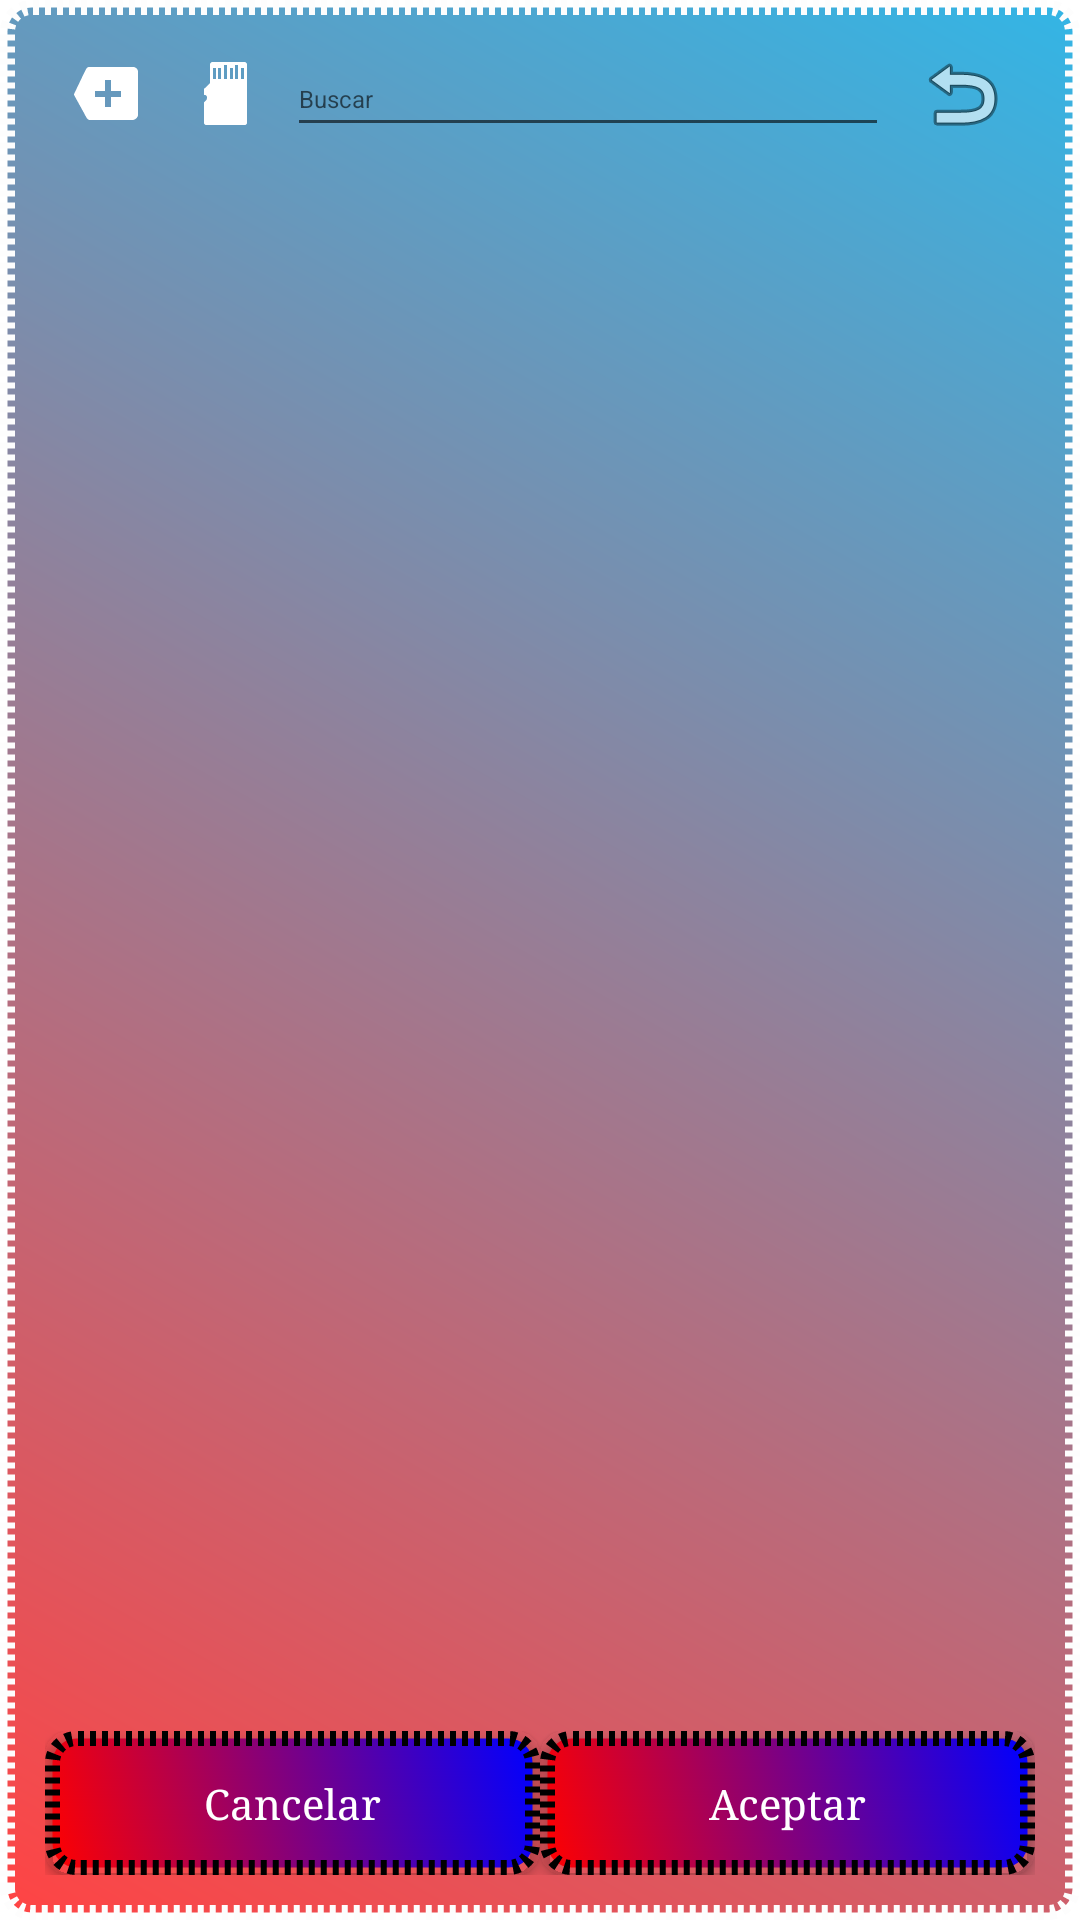

This screen was rendered from an Android layout file. Write that file and the resources it references.
<!-- AndroidManifest.xml: fallback theme Theme.MaterialComponents.DayNight.NoActionBar -->
<!-- res/layout/activity_buscador_actividad.xml -->
<?xml version="1.0" encoding="utf-8"?>
<android.support.constraint.ConstraintLayout xmlns:android="http://schemas.android.com/apk/res/android"
    xmlns:app="http://schemas.android.com/apk/res-auto"
    xmlns:tools="http://schemas.android.com/tools"
    android:layout_width="match_parent"
    android:layout_height="match_parent"
    tools:context="com.rene.android.reneandroid.Actividades.BuscadorActividad"
    style="@style/fondoBajo">

    <LinearLayout
        android:layout_width="0dp"
        android:layout_height="wrap_content"
        android:layout_marginBottom="8dp"
        android:layout_marginLeft="8dp"
        android:layout_marginRight="8dp"
        android:orientation="horizontal"
        app:layout_constraintBottom_toBottomOf="parent"
        app:layout_constraintLeft_toLeftOf="parent"
        app:layout_constraintRight_toRightOf="parent"
        android:weightSum="1"
        android:layout_marginStart="8dp"
        android:layout_marginEnd="8dp"
        android:id="@+id/linearLayout">

        <Button
            android:id="@+id/b_buscador_cancelar"
            style="@style/boton"
            android:layout_width="wrap_content"
            android:layout_height="wrap_content"
            android:layout_weight="0.5"

            android:onClick="apretoCancelar"
            android:text="Cancelar" />

        <Button
            android:id="@+id/b_buscador_aceptar"
            style="@style/boton"
            android:layout_width="wrap_content"
            android:layout_height="wrap_content"
            android:layout_weight="0.5"
            android:onClick="apretoAceptar"
            android:text="Aceptar" />
    </LinearLayout>

    <LinearLayout
        android:layout_width="0dp"
        android:layout_height="wrap_content"
        android:layout_marginLeft="8dp"
        android:layout_marginRight="8dp"
        android:layout_marginTop="7dp"
        android:gravity="center_vertical"
        android:orientation="horizontal"
        android:weightSum="1"
        app:layout_constraintHorizontal_bias="0.529"
        app:layout_constraintLeft_toLeftOf="parent"
        app:layout_constraintRight_toRightOf="parent"
        app:layout_constraintTop_toTopOf="parent"
        android:layout_marginStart="8dp"
        android:layout_marginEnd="8dp"
        android:id="@+id/linearLayout2">

        <ImageButton
            android:id="@+id/b_buscador_inicio"
            android:layout_width="wrap_content"
            android:layout_height="wrap_content"
            android:layout_weight="0.2"
            android:background="@android:color/transparent"
            android:onClick="apretoInicio"
            app:srcCompat="@android:drawable/stat_notify_more"
            tools:layout_editor_absoluteX="37dp"
            tools:layout_editor_absoluteY="124dp" />

        <ImageButton
            android:id="@+id/b_buscador_sd"
            android:layout_width="wrap_content"
            android:layout_height="wrap_content"

            android:layout_weight="0.2"
            android:background="@android:color/transparent"
            android:onClick="apretoSD"
            app:srcCompat="@android:drawable/stat_notify_sdcard"
            tools:layout_editor_absoluteX="91dp"
            tools:layout_editor_absoluteY="93dp" />

        <EditText
            android:id="@+id/et_buscador_buscar"
            android:layout_width="168dp"
            android:layout_height="35dp"
            android:layout_weight="0.4"
            android:ems="10"
            android:hint="Buscar"
            android:inputType="textPersonName"
            android:textSize="8sp"
            tools:layout_editor_absoluteX="108dp"
            tools:layout_editor_absoluteY="141dp" />

        <ImageButton
            android:id="@+id/b_buscador_atras"
            android:layout_width="wrap_content"
            android:layout_height="wrap_content"
            android:layout_weight="0.2"
            android:background="@android:color/transparent"
            android:onClick="apretoAtras"
            app:srcCompat="@android:drawable/ic_menu_revert"
            tools:layout_editor_absoluteX="320dp"
            tools:layout_editor_absoluteY="148dp" />
    </LinearLayout>

    <ScrollView
        android:id="@+id/sv_buscador_lista"
        android:layout_width="0dp"
        android:layout_height="0dp"
        android:layout_marginBottom="8dp"
        android:layout_marginLeft="8dp"
        android:layout_marginRight="8dp"
        android:layout_marginTop="8dp"
        app:layout_constraintBottom_toTopOf="@+id/linearLayout"
        app:layout_constraintLeft_toLeftOf="parent"
        app:layout_constraintRight_toRightOf="parent"
        app:layout_constraintTop_toBottomOf="@+id/linearLayout2"
        android:layout_marginStart="8dp"
        android:layout_marginEnd="8dp">

        <LinearLayout
            android:layout_width="match_parent"
            android:layout_height="wrap_content"
            android:orientation="vertical" />
    </ScrollView>

</android.support.constraint.ConstraintLayout>
<!-- resources referenced by this layout -->
<resources>
  <style name="boton">
          <item name="android:background">@drawable/estados_de_boton</item>
          <item name="android:textColor">@android:color/white</item>
          <item name="android:typeface">serif</item>
          <item name="android:textAppearance">@style/TextAppearance.AppCompat</item>
  
      </style>
  <style name="fondoBajo">
          <item name="android:background">@drawable/fondo_bajo</item>
      </style>
  <!-- drawable estados_de_boton (drawable) -->
  <?xml version="1.0" encoding="utf-8"?>
  <selector xmlns:android="http://schemas.android.com/apk/res/android">
      <item android:state_pressed="true" android:drawable="@drawable/fondo_boton_pressed"
         /> 
      <item android:state_focused="true" android:drawable="@drawable/fondo_boton_focused"
          /> 
      <item android:drawable="@drawable/fondo_boton_normal"
         /> 
  </selector>
  <!-- drawable fondo_bajo (drawable) -->
  <?xml version="1.0" encoding="utf-8"?>
  <shape xmlns:android="http://schemas.android.com/apk/res/android">
      android:shape="rectangle">
      <gradient android:startColor="@android:color/holo_red_light" android:endColor="@android:color/holo_blue_light" android:angle="45"/>
      <padding android:left="7dp" android:top="7dp" android:right="7dp" android:bottom="7dp" />
      <corners android:radius="8dp" />
      <stroke android:width="5dp" android:color="@color/blanco" android:dashWidth="2dp" android:dashGap="2dp" />
  </shape>
  <!-- drawable fondo_boton_pressed (drawable) -->
  <?xml version="1.0" encoding="utf-8"?>
  <shape xmlns:android="http://schemas.android.com/apk/res/android"
      android:shape="rectangle">
      <gradient android:startColor="@android:color/holo_red_light" android:endColor="@android:color/holo_blue_light" android:angle="45"/>
      <padding android:left="7dp" android:top="7dp" android:right="7dp" android:bottom="7dp" />
      <corners android:radius="8dp" />
      <stroke android:width="5dp" android:color="@android:color/holo_red_dark" android:dashWidth="2dp" android:dashGap="2dp" />
  </shape>
  <!-- drawable fondo_boton_focused (drawable) -->
  <?xml version="1.0" encoding="utf-8"?>
  <shape xmlns:android="http://schemas.android.com/apk/res/android"
      android:shape="rectangle">
      <gradient android:startColor="@android:color/holo_red_light" android:endColor="@android:color/holo_blue_light" android:angle="45"/>
      <padding android:left="7dp" android:top="7dp" android:right="7dp" android:bottom="7dp" />
      <corners android:radius="8dp" />
      <stroke android:width="5dp" android:color="@color/blanco" android:dashWidth="2dp" android:dashGap="2dp" />
  </shape>
  <!-- drawable fondo_boton_normal (drawable) -->
  <?xml version="1.0" encoding="utf-8"?>
  <shape xmlns:android="http://schemas.android.com/apk/res/android"
      android:shape="rectangle">
      <gradient android:startColor="@color/rojo" android:endColor="@color/azul" android:angle="45"/>
      <padding android:left="7dp" android:top="7dp" android:right="7dp" android:bottom="7dp" />
      <corners android:radius="8dp" />
      <stroke android:width="5dp" android:color="@color/negro" android:dashWidth="2dp" android:dashGap="2dp" />
  
  </shape>
  <color name="blanco">#FFFDFDFD</color>
  <color name="rojo">#FF00</color>
  <color name="azul">#0000ff</color>
  <color name="negro">#000000</color>
</resources>
